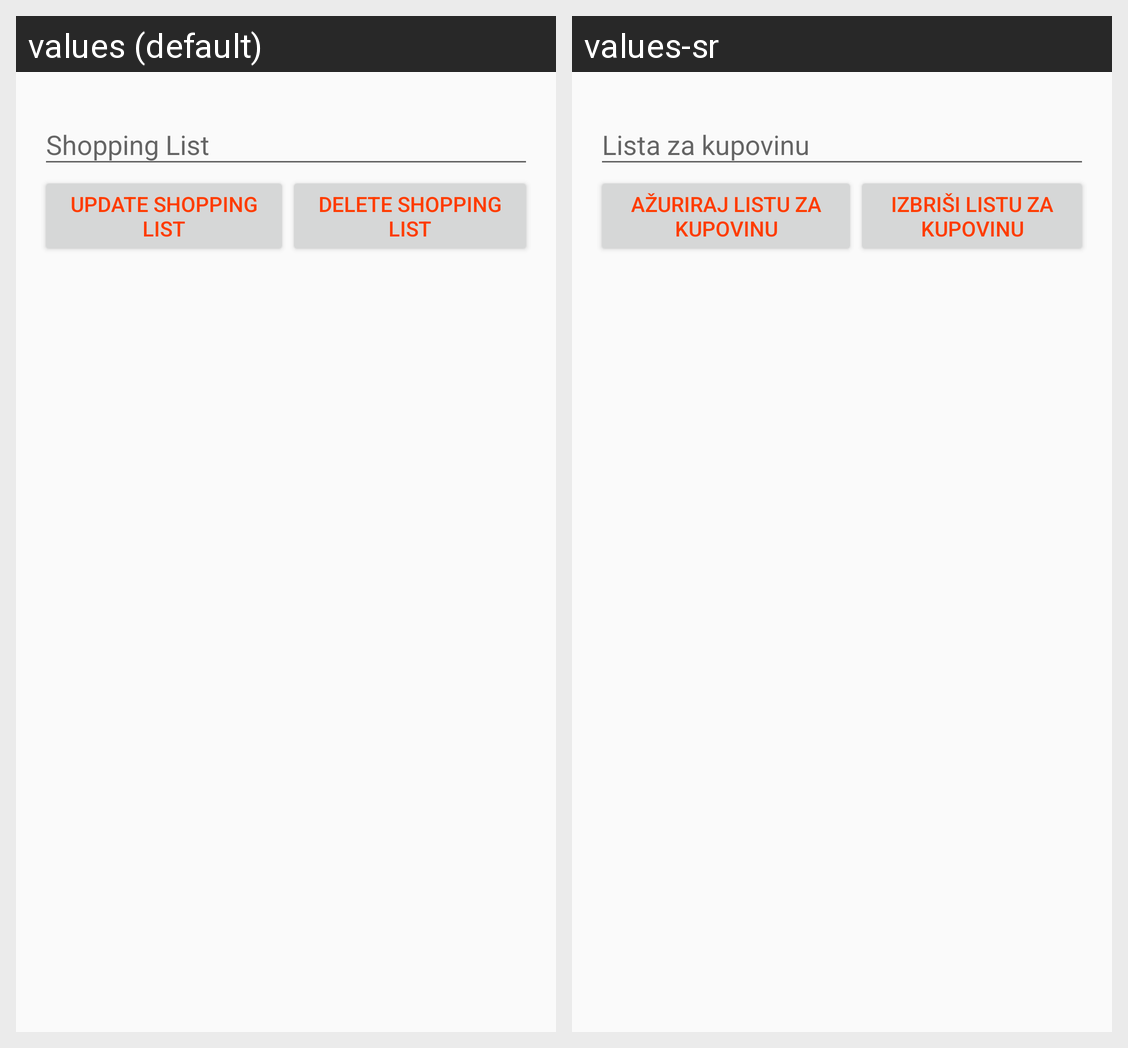

Here is an Android app screen in its default locale and in the app's own translations. Write out the translated-string differences for the strings that appear on this screen.
Android screen res/layout/update_dialog_shopping_list.xml rendered under 2 locales, left to right: values (default), values-sr. Device: Nexus 5 (rendered at 1080×1920; each locale shown at half size, 540×960, under a caption strip naming it); theme AppTheme.
Strings drawn on this screen, with the default value and each locale's value (text and hints the layout hard-codes, and strings that could not be matched under every locale, appear in the picture but are not listed):

update_an_existing_shopping_list
  values: Update shopping list
  values-sr: Ažuriraj listu za kupovinu

delete_a_shopping_list
  values: Delete shopping list
  values-sr: Izbriši listu za kupovinu
